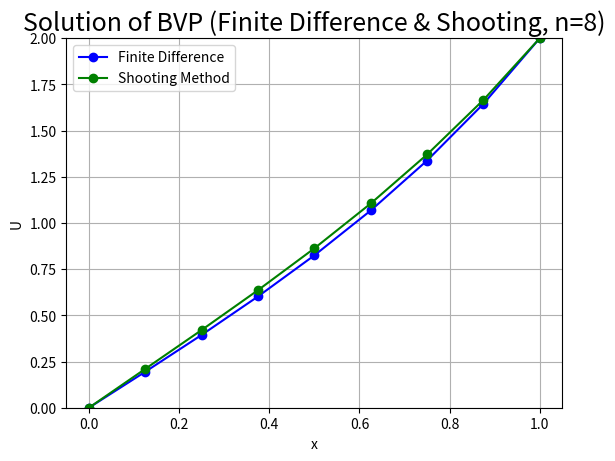

Here is the Python script that generated this plot:
import numpy as np
import matplotlib.pyplot as mpl
import scipy.sparse

# Parameters
n = 7  
h = 1 / (n + 1) 
g_0 = 0  
g_1 = 2  
p = 0  
q = 4  
x = np.linspace(0, 1, n + 2)  

# Define function f(x)
def f(x):
    return 4 * x

# Construct finite difference matrix A
main_diag = 2 + q * h**2  # main diagonal
sub_diag = -1  # sub-diagonal
super_diag = -1  # super-diagonal

diagonals = [sub_diag * np.ones(n - 1), main_diag * np.ones(n), super_diag * np.ones(n - 1)]
A = scipy.sparse.diags(diagonals, offsets=[-1, 0, 1]).toarray()

# Construct vector B
b = (h**2) * f(x[1:-1])  
b[0] += g_0  
b[-1] += g_1  

# Solve the linear system
from scipy.linalg import solve
U = solve(A, b)

# Add boundary values to U
U_full = np.concatenate(([g_0], U, [g_1]))

# Shooting Method Definitions
def z_p(x, y):
    return 4 * y - 4 * x

def y_p(z):
    return z

y0 = 0
y1 = 2
n_shoot = 8
h_shoot = 1 / n_shoot

# Initial guesses for z0
z0_g1 = 0.5
z0_g2 = 1.0

def solve_ivp(z0):  # solve IVP for given z0
    yvalues = [y0]
    zvalues = [z0]
    xvalues = np.linspace(0, 1, n_shoot + 1)
    for i in range(n_shoot):
        z_next = zvalues[i] + h_shoot * z_p(xvalues[i], yvalues[i])
        y_next = yvalues[i] + h_shoot * y_p(zvalues[i])
        zvalues.append(z_next)
        yvalues.append(y_next)
    return yvalues[-1]

# Secant Method for Shooting
tol = 1e-6
max_iter = 100
f1 = solve_ivp(z0_g1) - y1
f2 = solve_ivp(z0_g2) - y1

for _ in range(max_iter):
    z_new = z0_g2 - f2 * (z0_g2 - z0_g1) / (f2 - f1)
    f_new = solve_ivp(z_new) - y1
    if abs(f_new) < tol:
        z0_correct = z_new
        break
    z0_g1, z0_g2 = z0_g2, z_new
    f1, f2 = f2, f_new

# Compute Shooting Solution
yvalues = [y0]
zvalues = [z0_correct]
xvalues = np.linspace(0, 1, n_shoot + 1)
for i in range(n_shoot):
    z_next = zvalues[i] + h_shoot * z_p(xvalues[i], yvalues[i])
    y_next = yvalues[i] + h_shoot * y_p(zvalues[i])
    zvalues.append(z_next)
    yvalues.append(y_next)

# Plot Solutions
mpl.plot(x, U_full, marker='o', linestyle='-', color='b', label='Finite Difference')
mpl.plot(xvalues, yvalues, marker='o', linestyle='-', color='g', label='Shooting Method')
mpl.xlabel('x')
mpl.ylabel('U')
mpl.ylim(0, 2)
mpl.title(f"Solution of BVP (Finite Difference & Shooting, n={n_shoot})", fontsize=18)
mpl.legend()
mpl.grid(True)
mpl.show()
